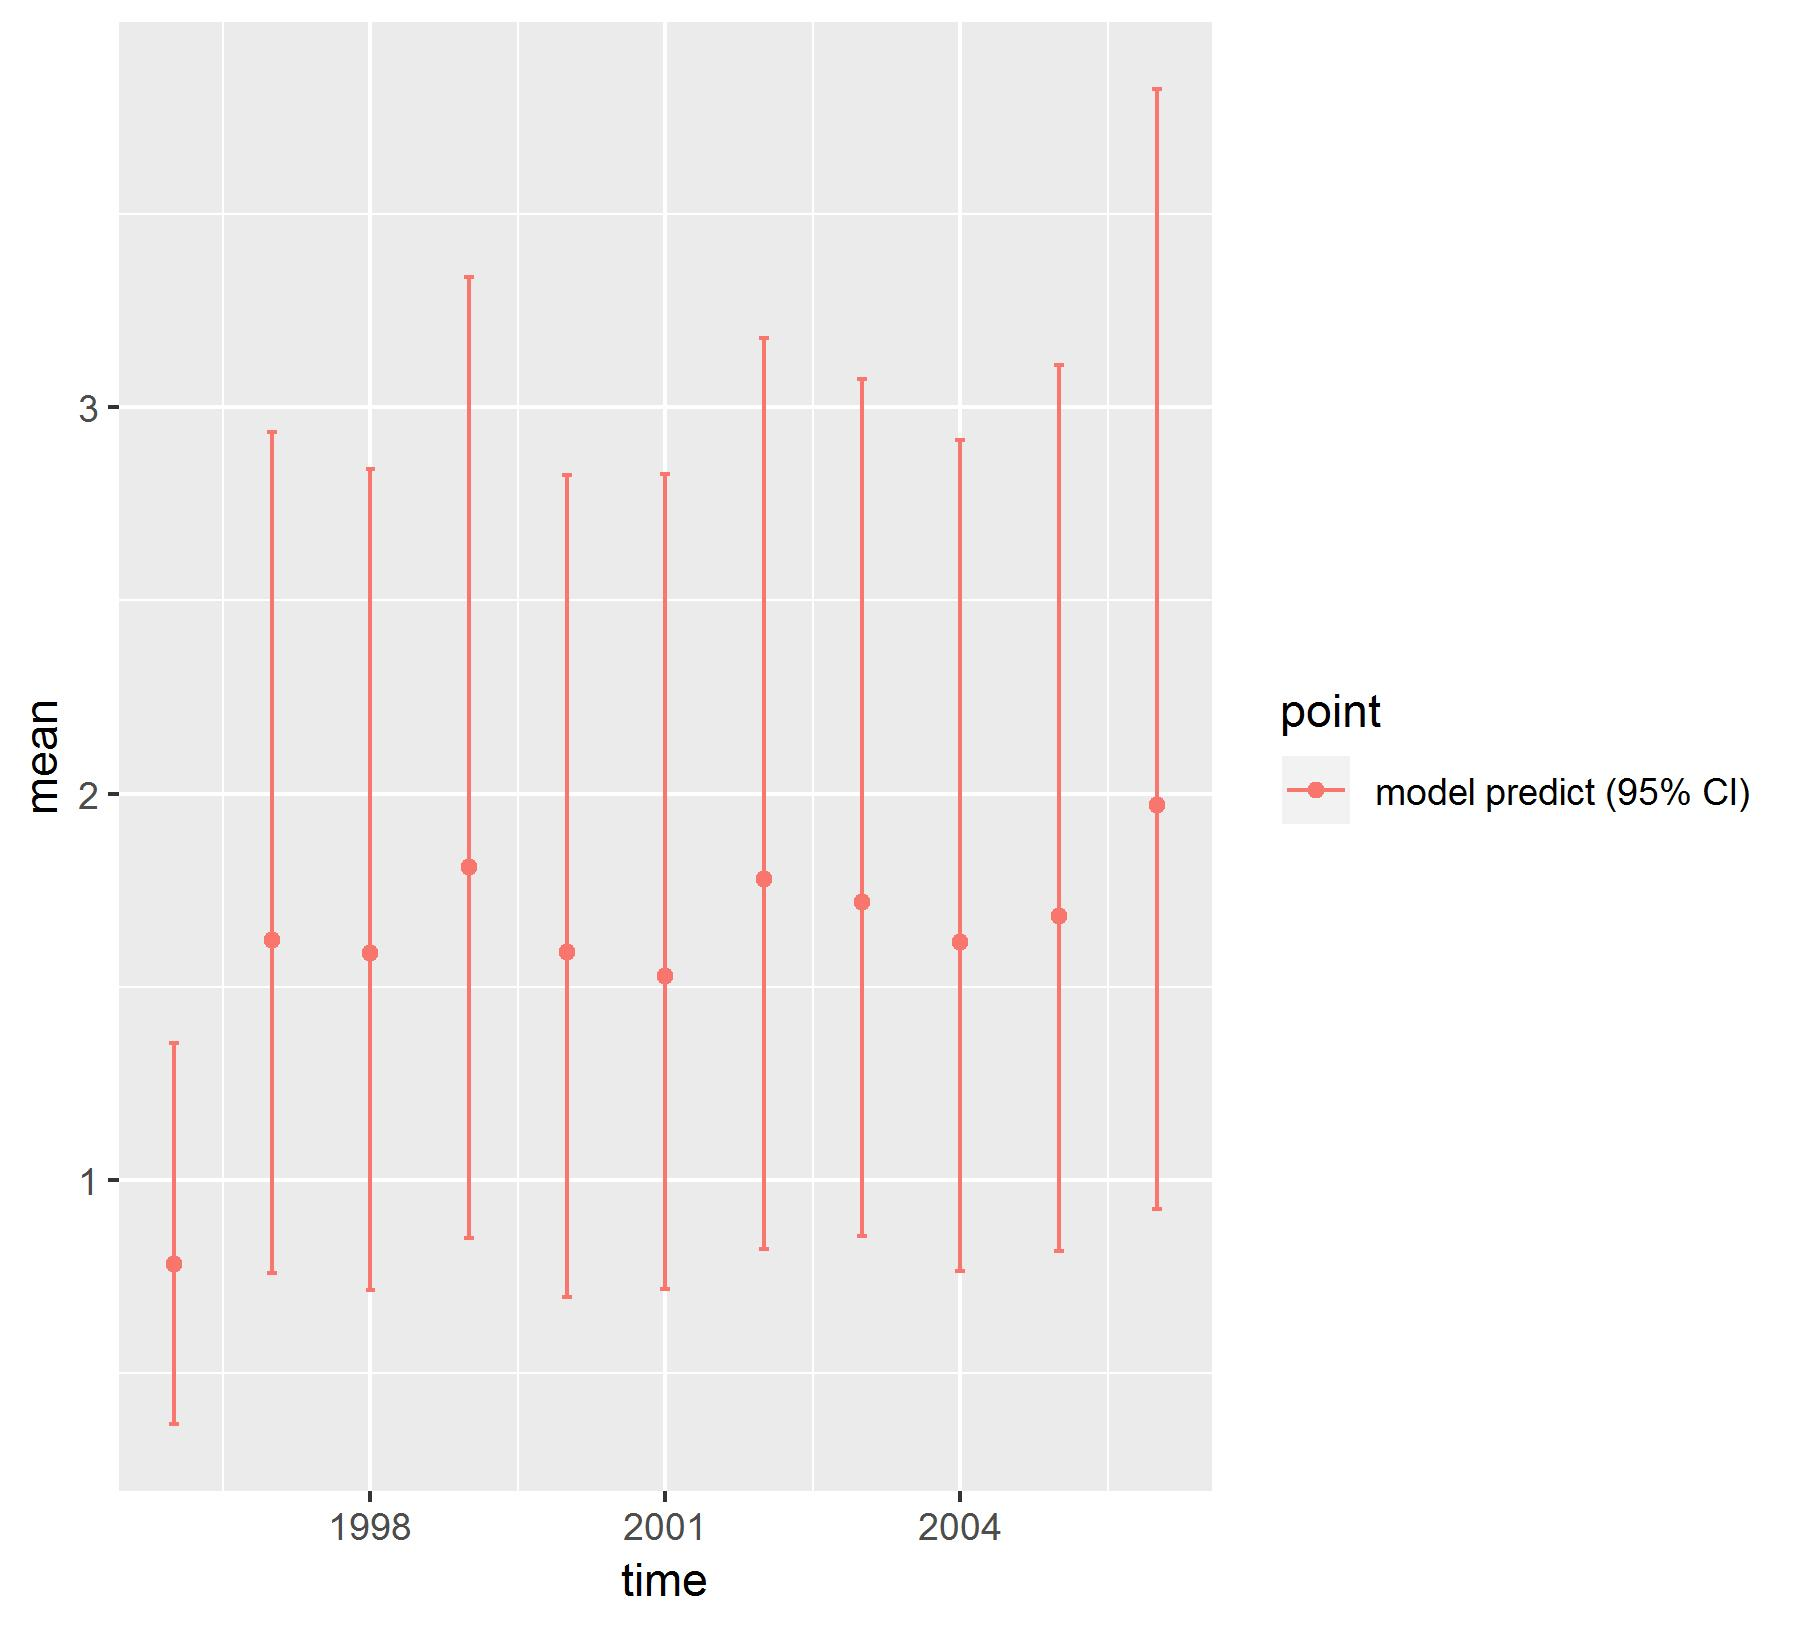

The table this chart was drawn from, first rows:
, point, mean, low, high, time
1, model predict (95% CI), 0.7818, 0.3678, 1.355, 1996
2, model predict (95% CI), 1.62, 0.7579, 2.936, 1997
3, model predict (95% CI), 1.586, 0.7134, 2.84, 1998
4, model predict (95% CI), 1.809, 0.8491, 3.337, 1999
5, model predict (95% CI), 1.591, 0.6972, 2.824, 2000
6, model predict (95% CI), 1.529, 0.7167, 2.828, 2001
7, model predict (95% CI), 1.778, 0.8198, 3.179, 2002
8, model predict (95% CI), 1.72, 0.8544, 3.072, 2003
9, model predict (95% CI), 1.616, 0.7629, 2.915, 2004
10, model predict (95% CI), 1.684, 0.8149, 3.11, 2005
11, model predict (95% CI), 1.971, 0.9234, 3.824, 2006
